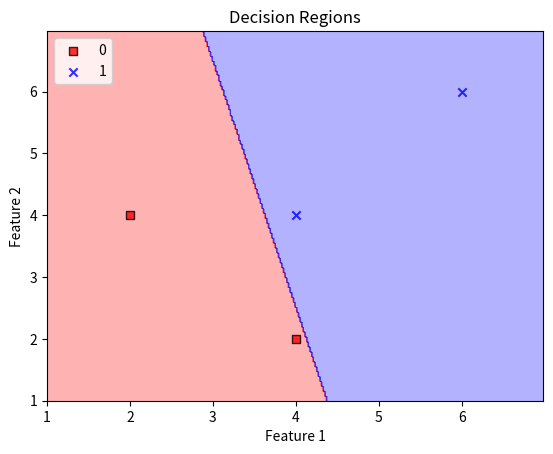

Python code for this plot:
import numpy as np
import pandas as pd
import matplotlib.pyplot as plt
from matplotlib.colors import ListedColormap

def perceptron(X: pd.DataFrame, y: pd.Series, NUM_EPOCH: int = 1000, learning_rate: float = 0.01) -> np.ndarray:
    # Initialize weights and bias
    weights = np.zeros(X.shape[1])
    bias = 0
    
    # Convert y to -1 and 1
    y = y.apply(lambda x: 1 if x == 1 else -1)
    
    for epoch in range(NUM_EPOCH):
        for i in range(X.shape[0]):
            # Calculate the linear combination
            linear_combination = np.dot(X.iloc[i], weights) + bias
            
            # Apply the step function
            prediction = 1 if linear_combination > 0 else -1
            
            # Update weights and bias if the prediction is wrong
            if y.iloc[i] * prediction <= 0:
                weights += learning_rate * y.iloc[i] * X.iloc[i]
                bias += learning_rate * y.iloc[i]
    
    return weights, bias

def plot_decision_regions(X: pd.DataFrame, y: pd.Series, classifier, resolution: float = 0.02):
    # Set up marker generator and color map
    markers = ('s', 'x', 'o', '^', 'v')
    colors = ('red', 'blue', 'lightgreen', 'gray', 'cyan')
    cmap = ListedColormap(colors[:len(np.unique(y))])
    
    # Prepare the mesh grid
    x1_min, x1_max = X.iloc[:, 0].min() - 1, X.iloc[:, 0].max() + 1
    x2_min, x2_max = X.iloc[:, 1].min() - 1, X.iloc[:, 1].max() + 1
    xx1, xx2 = np.meshgrid(np.arange(x1_min, x1_max, resolution),
                           np.arange(x2_min, x2_max, resolution))
    
    # Flatten the grid arrays and combine them to get a matrix of points
    grid_points = np.array([xx1.ravel(), xx2.ravel()]).T
    
    # Predict the class for each point in the mesh grid
    Z = np.array([classifier(np.array([xi, xj])) for xi, xj in grid_points])
    Z = Z.reshape(xx1.shape)
    
    # Plot the contour map
    plt.contourf(xx1, xx2, Z, alpha=0.3, cmap=cmap)
    plt.xlim(xx1.min(), xx1.max())
    plt.ylim(xx2.min(), xx2.max())
    
    # Plot the data points
    for idx, cl in enumerate(np.unique(y)):
        plt.scatter(x=X.iloc[y == cl, 0], 
                    y=X.iloc[y == cl, 1],
                    alpha=0.8, 
                    c=colors[idx],
                    marker=markers[idx], 
                    label=cl, 
                    edgecolor='black')

# Generate a sample dataset
data = {
    'feature1': [2, 4, 4, 6],
    'feature2': [4, 2, 4, 6],
    'label': [0, 0, 1, 1]
}
df = pd.DataFrame(data)
X = df[['feature1', 'feature2']]
y = df['label']

# Train the Perceptron
weights, bias = perceptron(X, y, NUM_EPOCH=1000)

# Define the classifier function
def classifier(point):
    return 1 if np.dot(point, weights) + bias > 0 else 0

# Plot decision regions
plot_decision_regions(X, y, classifier=classifier)
plt.xlabel('Feature 1')
plt.ylabel('Feature 2')
plt.legend(loc='upper left')
plt.title('Decision Regions')
plt.show()
